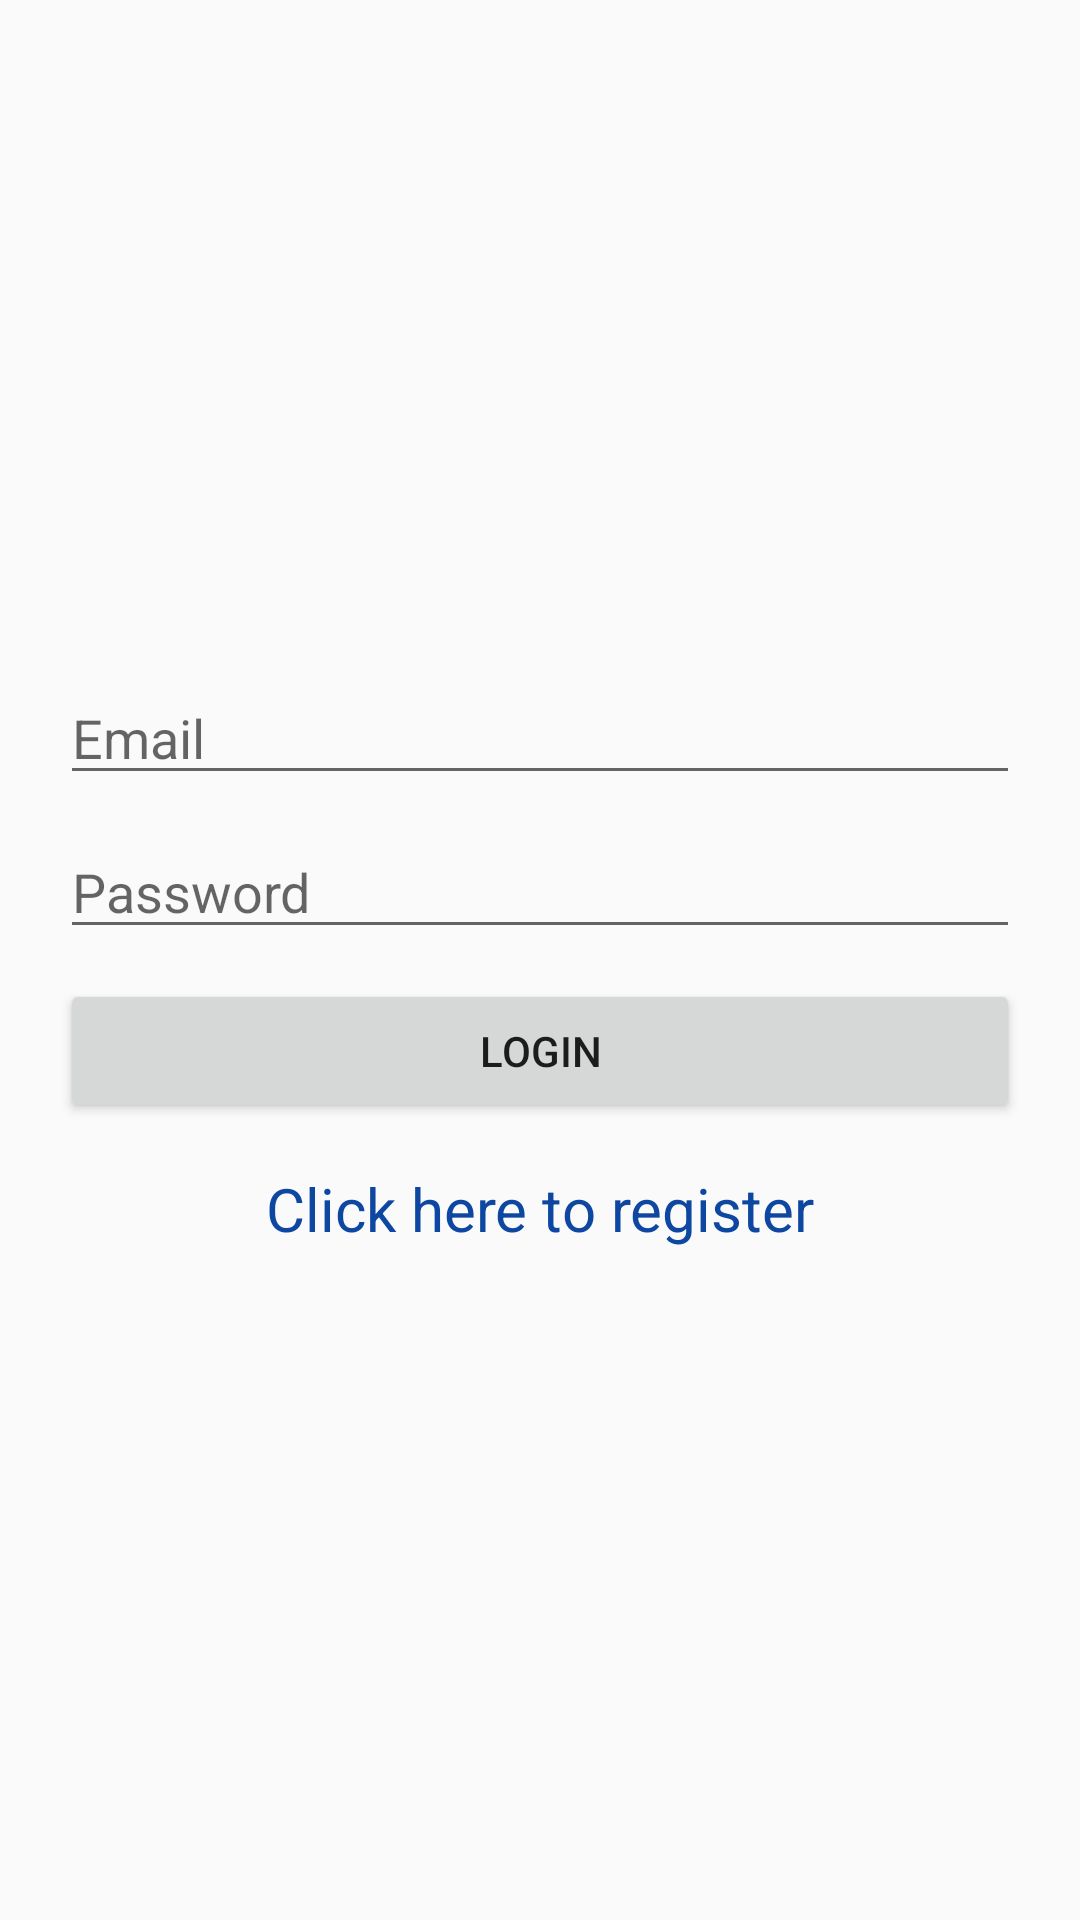

Write the Android layout XML for this screen, with the resource values it uses.
<!-- AndroidManifest.xml: application theme AppTheme -->
<!-- res/layout/activity_login.xml -->
<?xml version="1.0" encoding="utf-8"?>
<LinearLayout xmlns:android="http://schemas.android.com/apk/res/android"
    xmlns:tools="http://schemas.android.com/tools"
    android:layout_width="match_parent"
    android:layout_height="match_parent"
    android:paddingBottom="20dp"
    android:paddingLeft="20dp"
    android:paddingRight="20dp"
    android:paddingTop="20dp"
    tools:context="button.panic.cl.panicbutton.Login"
    android:orientation="vertical"
    android:gravity="center">

    <EditText
        android:layout_width="match_parent"
        android:layout_height="wrap_content"
        android:hint="Email"
        android:id="@+id/username"/>

    <EditText
        android:layout_width="match_parent"
        android:layout_height="wrap_content"
        android:hint="Password"
        android:id="@+id/password"
        android:layout_marginTop="10dp"/>

    <Button
        android:layout_width="match_parent"
        android:layout_height="wrap_content"
        android:text="Login"
        android:id="@+id/loginButton"
        android:layout_marginTop="10dp"/>

    <TextView
        android:layout_width="match_parent"
        android:layout_height="wrap_content"
        android:text="Click here to register"
        android:textSize="20dp"
        android:layout_marginTop="15dp"
        android:gravity="center"
        android:id="@+id/registerLink"
        android:textColor="#0D47A1"/>
</LinearLayout>
<!-- resources referenced by this layout -->
<resources>
  <style name="AppTheme" parent="Theme.AppCompat.Light.DarkActionBar">
          
          <item name="colorPrimary">@color/colorPrimary</item>
          <item name="colorPrimaryDark">@color/colorPrimaryDark</item>
          <item name="colorAccent">@color/colorAccent</item>
      </style>
  <color name="colorPrimary">#3F51B5</color>
  <color name="colorPrimaryDark">#1d33c2</color>
  <color name="colorAccent">#FF4081</color>
</resources>
